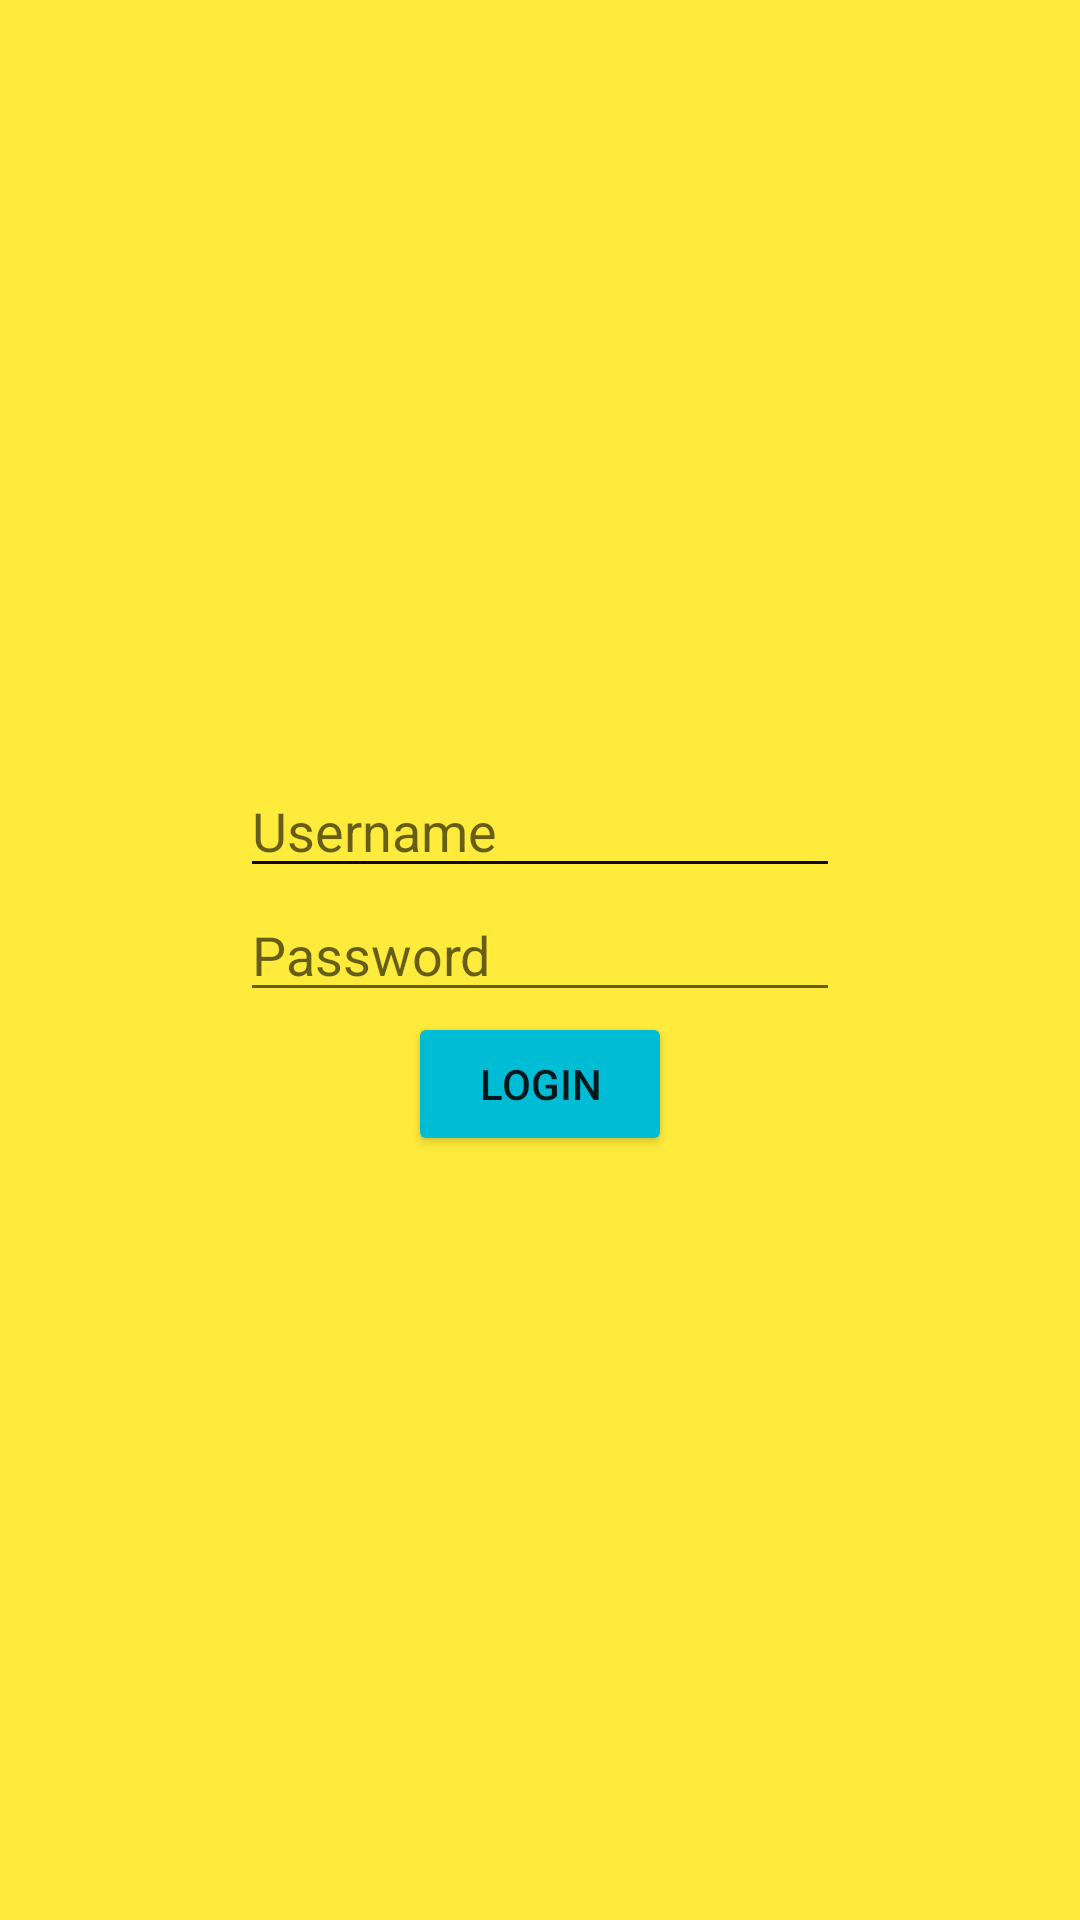

Layout XML and referenced resources for this Android screen:
<!-- AndroidManifest.xml: application theme Theme.Projectakhir_119 -->
<!-- res/layout/activity_main.xml -->
<?xml version="1.0" encoding="utf-8"?>
<RelativeLayout xmlns:android="http://schemas.android.com/apk/res/android"
    xmlns:app="http://schemas.android.com/apk/res-auto"
    xmlns:tools="http://schemas.android.com/tools"
    android:layout_width="match_parent"
    android:layout_height="match_parent"
    android:background="#009688"
    tools:context=".MainActivity">


    <LinearLayout
        android:layout_width="match_parent"
        android:layout_height="match_parent"
        android:background="#FFEB3B"
        android:gravity="center"
        android:orientation="vertical">

        <EditText
            android:id="@+id/txtUser"
            android:layout_width="200dp"
            android:layout_height="wrap_content"
            android:backgroundTint="#100707"
            android:ems="10"
            android:hint="Username" />

        <EditText
            android:id="@+id/txtPass"
            android:layout_width="200dp"
            android:layout_height="wrap_content"
            android:ems="10"

            android:hint="Password" />

        <Button
            android:id="@+id/login"
            android:layout_width="wrap_content"
            android:layout_height="wrap_content"
            android:backgroundTint="#00BCD4"
            android:text="Login" />

        <ImageView
            android:id="@+id/imageView3"
            android:layout_width="match_parent"
            android:layout_height="wrap_content"
            app:srcCompat="@drawable/whatsapp_image_2022_06_21_at_13_36_37" />

    </LinearLayout>
</RelativeLayout>
<!-- resources referenced by this layout -->
<resources>
  <style name="Theme.Projectakhir_119" parent="Theme.AppCompat.Light.DarkActionBar">
          
          <item name="colorPrimary">@color/purple_500</item>
          <item name="colorPrimaryDark">@color/purple_700</item>
          <item name="colorAccent">@color/teal_200</item>
          
      </style>
  <!-- not gathered from this repository: default colours our renderer supplied (Android Studio template values) -->
  <color name="purple_500">#FF6200EE</color>
  <color name="purple_700">#FF3700B3</color>
  <color name="teal_200">#FF03DAC5</color>
</resources>
